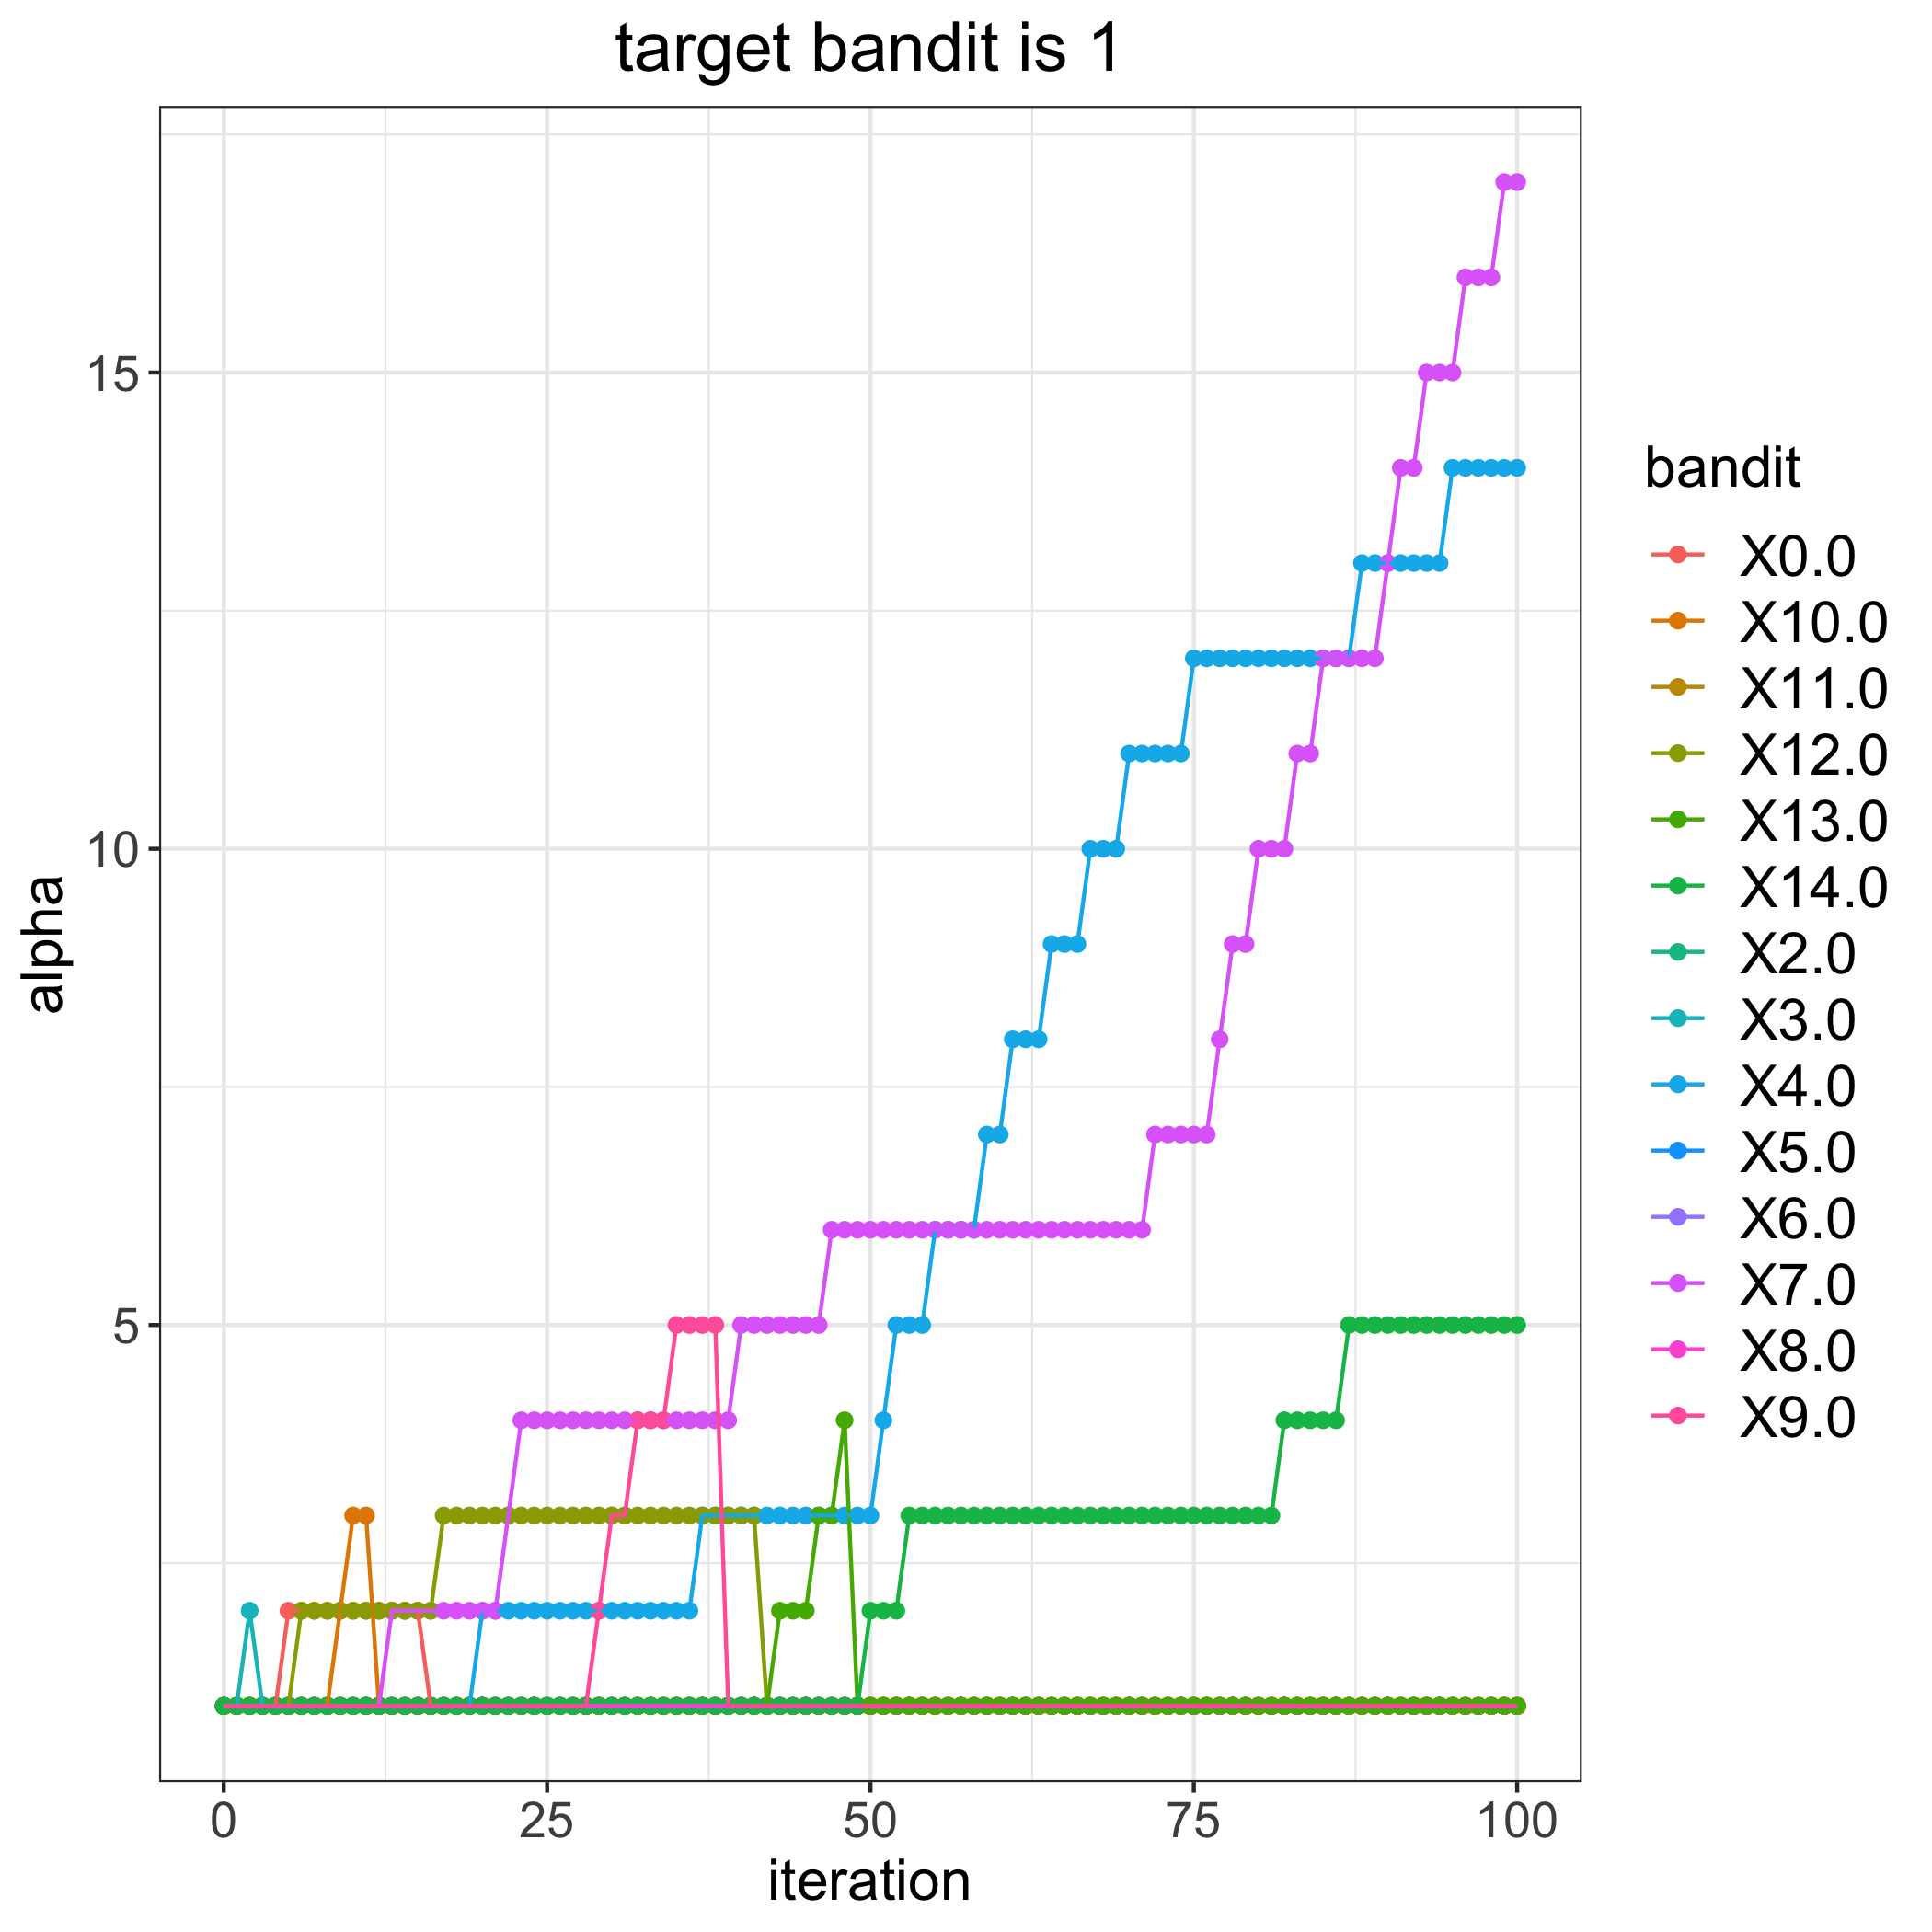

Data behind this chart, as committed beside it:
, 0.0, 2.0, 3.0, 4.0, 5.0, 6.0, 7.0, 8.0, 9.0, 10.0, 11.0, 12.0, 13.0, 14.0
0, 1, 1, 1, 1, 1, 1, 1, 1, 1, 1, 1, 1, 1, 1
1, 1, 1, 1, 1, 1, 1, 1, 1, 1, 1, 1, 1, 1, 1
2, 1, 1, 2, 1, 1, 1, 1, 1, 1, 1, 1, 1, 1, 1
3, 1, 1, 1, 1, 1, 1, 1, 1, 1, 1, 1, 1, 1, 1
4, 1, 1, 1, 1, 1, 1, 1, 1, 1, 1, 1, 1, 1, 1
5, 2, 1, 1, 1, 1, 1, 1, 1, 1, 1, 1, 1, 1, 1
6, 2, 1, 1, 1, 1, 1, 1, 1, 1, 1, 1, 2, 1, 1
7, 2, 1, 1, 1, 1, 1, 1, 1, 1, 1, 1, 2, 1, 1
8, 2, 1, 1, 1, 1, 1, 1, 1, 1, 1, 1, 2, 1, 1
9, 2, 1, 1, 1, 1, 1, 1, 1, 1, 2, 1, 2, 1, 1
10, 2, 1, 1, 1, 1, 1, 1, 1, 1, 3, 1, 2, 1, 1
11, 2, 1, 1, 1, 1, 1, 1, 1, 1, 3, 1, 2, 1, 1
12, 2, 1, 1, 1, 1, 1, 1, 1, 1, 1, 1, 2, 1, 1
13, 2, 1, 1, 1, 1, 1, 2, 1, 1, 1, 1, 2, 1, 1
14, 2, 1, 1, 1, 1, 1, 2, 1, 1, 1, 1, 2, 1, 1
15, 2, 1, 1, 1, 1, 1, 2, 1, 1, 1, 1, 2, 1, 1
16, 1, 1, 1, 1, 1, 1, 2, 1, 1, 1, 1, 2, 1, 1
17, 1, 1, 1, 1, 1, 1, 2, 1, 1, 1, 1, 3, 1, 1
18, 1, 1, 1, 1, 1, 1, 2, 1, 1, 1, 1, 3, 1, 1
19, 1, 1, 1, 1, 1, 1, 2, 1, 1, 1, 1, 3, 1, 1
20, 1, 1, 1, 2, 1, 1, 2, 1, 1, 1, 1, 3, 1, 1
21, 1, 1, 1, 2, 1, 1, 2, 1, 1, 1, 1, 3, 1, 1
22, 1, 1, 1, 2, 1, 1, 3, 1, 1, 1, 1, 3, 1, 1
23, 1, 1, 1, 2, 1, 1, 4, 1, 1, 1, 1, 3, 1, 1
24, 1, 1, 1, 2, 1, 1, 4, 1, 1, 1, 1, 3, 1, 1
25, 1, 1, 1, 2, 1, 1, 4, 1, 1, 1, 1, 3, 1, 1
26, 1, 1, 1, 2, 1, 1, 4, 1, 1, 1, 1, 3, 1, 1
27, 1, 1, 1, 2, 1, 1, 4, 1, 1, 1, 1, 3, 1, 1
28, 1, 1, 1, 2, 1, 1, 4, 1, 1, 1, 1, 3, 1, 1
29, 1, 1, 1, 2, 1, 1, 4, 1, 2, 1, 1, 3, 1, 1
30, 1, 1, 1, 2, 1, 1, 4, 1, 3, 1, 1, 3, 1, 1
31, 1, 1, 1, 2, 1, 1, 4, 1, 3, 1, 1, 3, 1, 1
32, 1, 1, 1, 2, 1, 1, 4, 1, 4, 1, 1, 3, 1, 1
33, 1, 1, 1, 2, 1, 1, 4, 1, 4, 1, 1, 3, 1, 1
34, 1, 1, 1, 2, 1, 1, 4, 1, 4, 1, 1, 3, 1, 1
35, 1, 1, 1, 2, 1, 1, 4, 1, 5, 1, 1, 3, 1, 1
36, 1, 1, 1, 2, 1, 1, 4, 1, 5, 1, 1, 3, 1, 1
37, 1, 1, 1, 3, 1, 1, 4, 1, 5, 1, 1, 3, 1, 1
38, 1, 1, 1, 3, 1, 1, 4, 1, 5, 1, 1, 3, 1, 1
39, 1, 1, 1, 3, 1, 1, 4, 1, 1, 1, 1, 3, 1, 1
40, 1, 1, 1, 3, 1, 1, 5, 1, 1, 1, 1, 3, 1, 1
41, 1, 1, 1, 3, 1, 1, 5, 1, 1, 1, 1, 3, 1, 1
42, 1, 1, 1, 3, 1, 1, 5, 1, 1, 1, 1, 1, 1, 1
43, 1, 1, 1, 3, 1, 1, 5, 1, 1, 1, 1, 1, 2, 1
44, 1, 1, 1, 3, 1, 1, 5, 1, 1, 1, 1, 1, 2, 1
45, 1, 1, 1, 3, 1, 1, 5, 1, 1, 1, 1, 1, 2, 1
46, 1, 1, 1, 3, 1, 1, 5, 1, 1, 1, 1, 1, 3, 1
47, 1, 1, 1, 3, 1, 1, 6, 1, 1, 1, 1, 1, 3, 1
48, 1, 1, 1, 3, 1, 1, 6, 1, 1, 1, 1, 1, 4, 1
49, 1, 1, 1, 3, 1, 1, 6, 1, 1, 1, 1, 1, 1, 1
50, 1, 1, 1, 3, 1, 1, 6, 1, 1, 1, 1, 1, 1, 2
51, 1, 1, 1, 4, 1, 1, 6, 1, 1, 1, 1, 1, 1, 2
52, 1, 1, 1, 5, 1, 1, 6, 1, 1, 1, 1, 1, 1, 2
53, 1, 1, 1, 5, 1, 1, 6, 1, 1, 1, 1, 1, 1, 3
54, 1, 1, 1, 5, 1, 1, 6, 1, 1, 1, 1, 1, 1, 3
55, 1, 1, 1, 6, 1, 1, 6, 1, 1, 1, 1, 1, 1, 3
56, 1, 1, 1, 6, 1, 1, 6, 1, 1, 1, 1, 1, 1, 3
57, 1, 1, 1, 6, 1, 1, 6, 1, 1, 1, 1, 1, 1, 3
58, 1, 1, 1, 6, 1, 1, 6, 1, 1, 1, 1, 1, 1, 3
59, 1, 1, 1, 7, 1, 1, 6, 1, 1, 1, 1, 1, 1, 3
... 41 more rows
